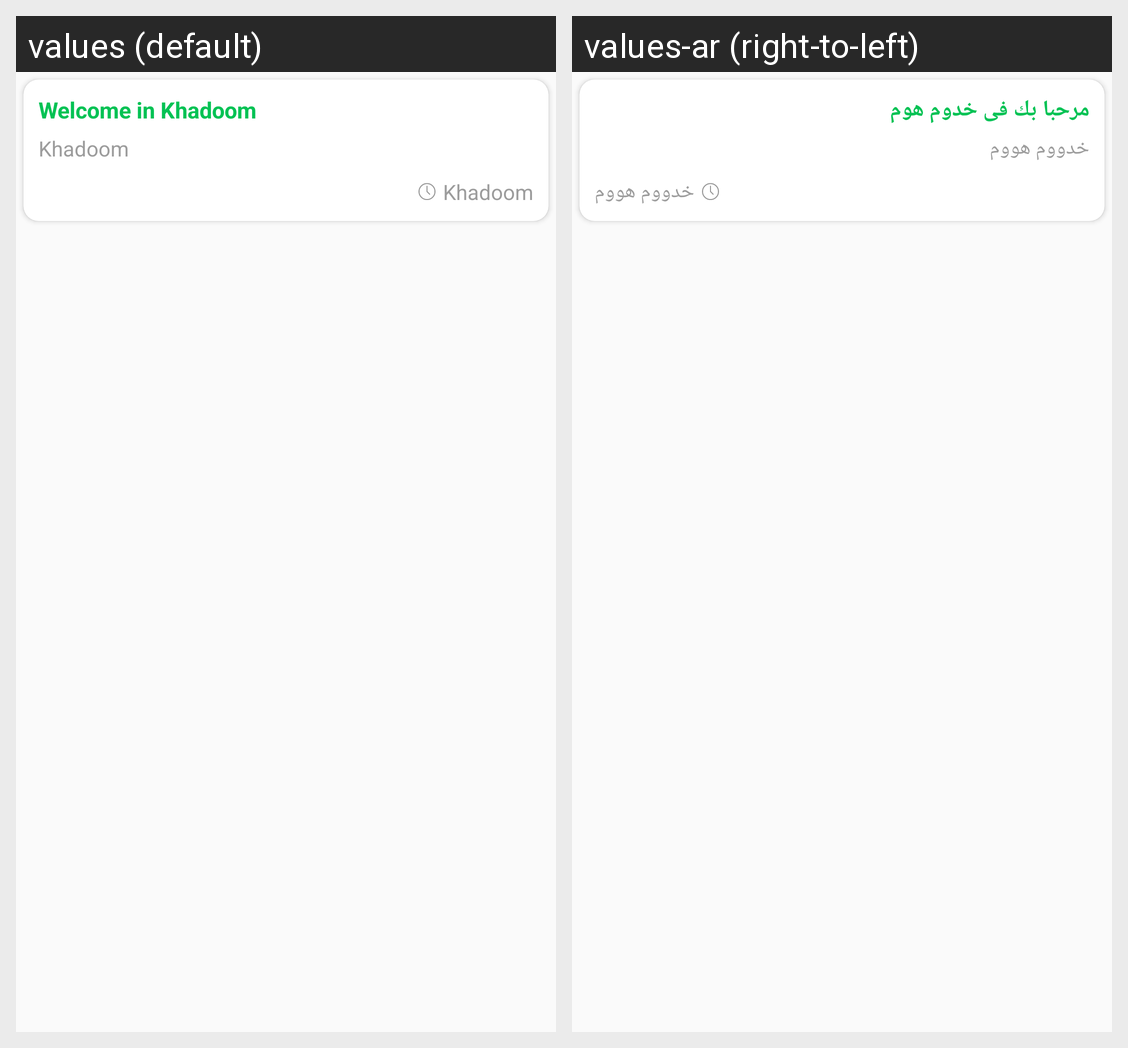

The Android screen above is rendered under two locales of the same app. Produce the string resources it draws, with the default and per-locale values.
Android screen res/layout/adapter_tickets_main.xml rendered under 2 locales, left to right: values (default), values-ar (right-to-left). Device: Nexus 5 (rendered at 1080×1920; each locale shown at half size, 540×960, under a caption strip naming it); theme AppTheme.
Strings drawn on this screen, with the default value and each locale's value (text and hints the layout hard-codes, and strings that could not be matched under every locale, appear in the picture but are not listed):

splash_title
  values: Welcome in Khadoom
  values-ar: مرحبا بك فى خدوم هوم

app_name
  values: Khadoom
  values-ar: خدووم هووم
